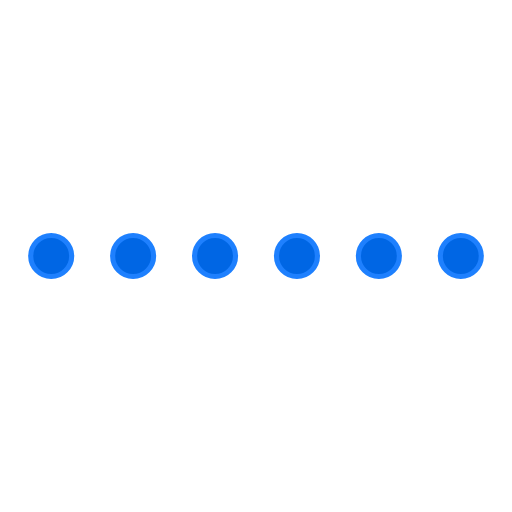
t = 0.00 s
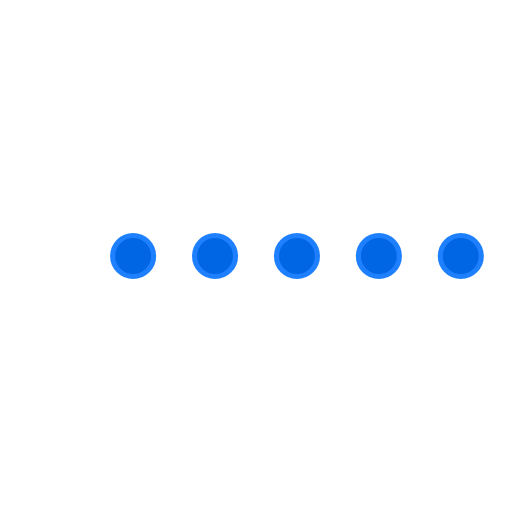
t = 1.33 s
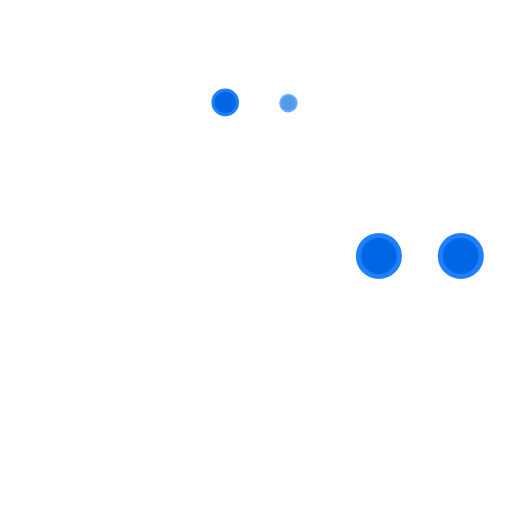
t = 2.67 s
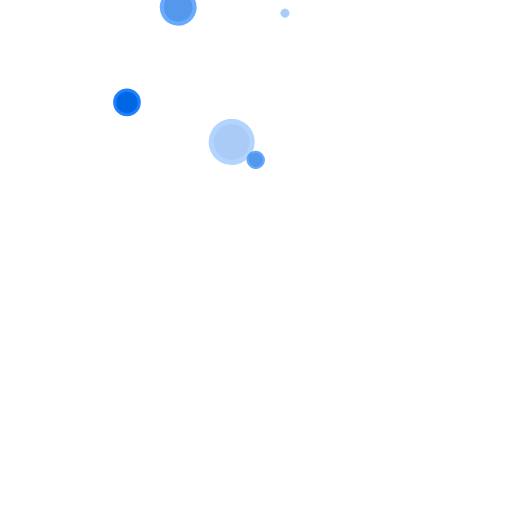
t = 4.00 s
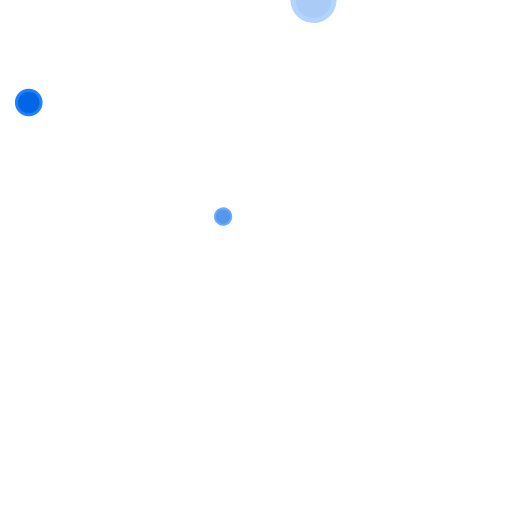
t = 5.33 s
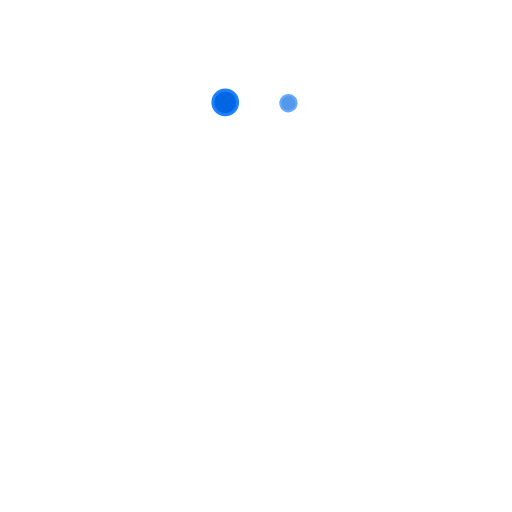
t = 6.67 s

The animated SVG that drew these frames (rendered in a browser with its animation timeline set to each time). Animation: 18 SMIL elements (animate=6,animateTransform=12); one cycle of 8.00 s, repeats indefinitely.

<svg id="inlineLoaderRef" xmlns="http://www.w3.org/2000/svg" xmlns:xlink="http://www.w3.org/1999/xlink" viewBox="0 0 100 100" width="100" height="100" overflow="visible" fill="#0066e4" stroke="#1e80fe" class="single-loader" style=""><defs> <circle id="inline" cx="20" cy="50" r="4"/>    </defs> <use xmlns:xlink="http://www.w3.org/1999/xlink" xlink:href="#inline" x="-10"><animate attributeName="opacity" values="0;1;0" dur="4s" begin="0.6666666666666666s" repeatCount="indefinite"/>  <animateTransform attributeName="transform" type="rotate" additive="sum" dur="4s" begin="0.6666666666666666s" repeatCount="indefinite" from="0 50 50" to="360 0 0"/> <animateTransform attributeName="transform" type="scale" additive="sum" dur="4s" begin="0.6666666666666666s" repeatCount="indefinite" from="0" to="1.2"/> </use><use xmlns:xlink="http://www.w3.org/1999/xlink" xlink:href="#inline" x="6"><animate attributeName="opacity" values="0;1;0" dur="4s" begin="1.3333333333333333s" repeatCount="indefinite"/>  <animateTransform attributeName="transform" type="rotate" additive="sum" dur="4s" begin="1.3333333333333333s" repeatCount="indefinite" from="0 50 50" to="360 0 0"/> <animateTransform attributeName="transform" type="scale" additive="sum" dur="4s" begin="1.3333333333333333s" repeatCount="indefinite" from="0" to="1.2"/> </use><use xmlns:xlink="http://www.w3.org/1999/xlink" xlink:href="#inline" x="22"><animate attributeName="opacity" values="0;1;0" dur="4s" begin="2s" repeatCount="indefinite"/>  <animateTransform attributeName="transform" type="rotate" additive="sum" dur="4s" begin="2s" repeatCount="indefinite" from="0 50 50" to="360 0 0"/> <animateTransform attributeName="transform" type="scale" additive="sum" dur="4s" begin="2s" repeatCount="indefinite" from="0" to="1.2"/> </use><use xmlns:xlink="http://www.w3.org/1999/xlink" xlink:href="#inline" x="38"><animate attributeName="opacity" values="0;1;0" dur="4s" begin="2.6666666666666665s" repeatCount="indefinite"/>  <animateTransform attributeName="transform" type="rotate" additive="sum" dur="4s" begin="2.6666666666666665s" repeatCount="indefinite" from="0 50 50" to="360 0 0"/> <animateTransform attributeName="transform" type="scale" additive="sum" dur="4s" begin="2.6666666666666665s" repeatCount="indefinite" from="0" to="1.2"/> </use><use xmlns:xlink="http://www.w3.org/1999/xlink" xlink:href="#inline" x="54"><animate attributeName="opacity" values="0;1;0" dur="4s" begin="3.3333333333333335s" repeatCount="indefinite"/>  <animateTransform attributeName="transform" type="rotate" additive="sum" dur="4s" begin="3.3333333333333335s" repeatCount="indefinite" from="0 50 50" to="360 0 0"/> <animateTransform attributeName="transform" type="scale" additive="sum" dur="4s" begin="3.3333333333333335s" repeatCount="indefinite" from="0" to="1.2"/> </use><use xmlns:xlink="http://www.w3.org/1999/xlink" xlink:href="#inline" x="70"><animate attributeName="opacity" values="0;1;0" dur="4s" begin="4s" repeatCount="indefinite"/>  <animateTransform attributeName="transform" type="rotate" additive="sum" dur="4s" begin="4s" repeatCount="indefinite" from="0 50 50" to="360 0 0"/> <animateTransform attributeName="transform" type="scale" additive="sum" dur="4s" begin="4s" repeatCount="indefinite" from="0" to="1.2"/> </use> </svg>
